Run: headless pygame with SDL's dummy video driver; simulated clock (each Clock.tick advances the game by its frame time, no real sleeping); random seed 0; keys injected as events and as key.get_pressed() state; no mouse input.
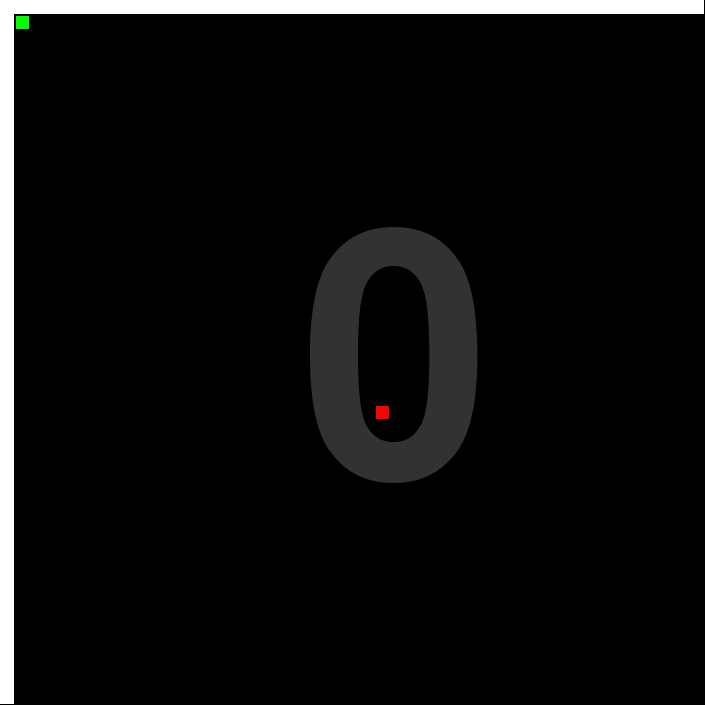
Frame 1 of 4 · flips 1–60 · no input
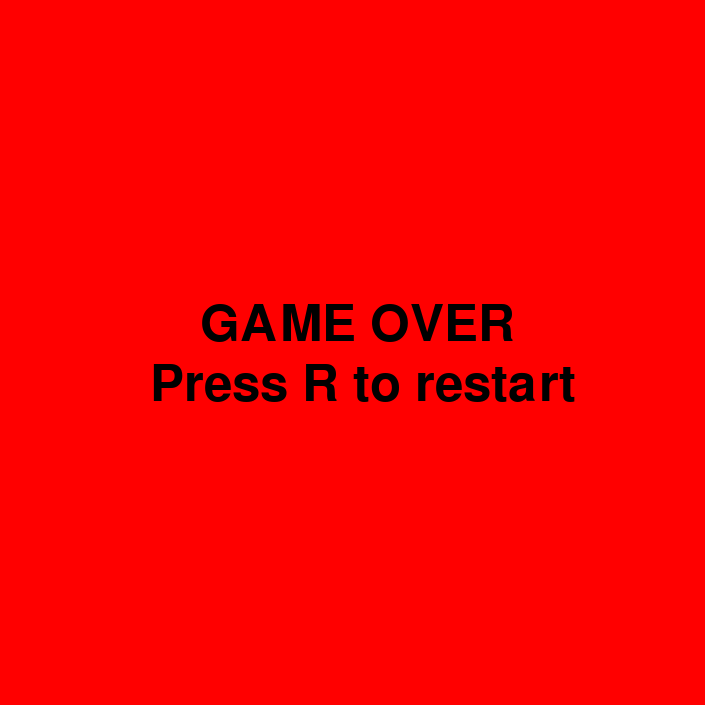
Frame 2 of 4 · flips 61–180 · tapped SPACE, RETURN · held RIGHT (→), D
Frame 3 of 4 · flips 181–300 · held DOWN (↓), S · screen unchanged from frame 2, image omitted
Frame 4 of 4 · flips 301–420 · held LEFT (←), A, UP (↑), W · screen unchanged from frame 3, image omitted

The pygame program that drew these frames:

import pygame
from random import randrange

def creaCom():
    x = [randrange(1,46)*15, randrange(1,46)*15]
    while x in cola:
        x = [randrange(1,46)*15, randrange(1,46)*15]
    return x

def bordes():
    pygame.draw.rect(pantalla, (255,255,255), [0, 0, 14, 704])
    pygame.draw.rect(pantalla, (255,255,255), [0, 0, 704, 14])
    pygame.draw.rect(pantalla, (255,255,255), [705, 705, -13, -705])
    pygame.draw.rect(pantalla, (255,255,255), [705, 705, -705, -13])
    
NEGRO = (0, 0 ,0)
VERDE = (0, 255, 0)
ROJO = (255, 0, 0)

vel = [0,0]
puntos = 0
cola = []
for i in range(3):
    cola.append([-1*(i-1)*15, 15])
perder = False
posCom = creaCom()
fps = 10

pygame.init()
dimensiones = [705,705] #47 cuadrados de 15 px
pantalla = pygame.display.set_mode(dimensiones) 
pygame.display.set_caption('Snake')
hecho = False
reloj = pygame.time.Clock()

while not hecho:
    for evento in pygame.event.get():
        if evento.type == pygame.QUIT: 
            hecho = True
        elif evento.type == pygame.KEYDOWN:
            if evento.key == pygame.K_LEFT or evento.key == pygame.K_a:
                if vel[0] == 0:
                    vel = [-1,0]
            if evento.key == pygame.K_RIGHT or evento.key == pygame.K_d:
                if vel[0] == 0:
                    vel = [1,0]
            if evento.key == pygame.K_UP or evento.key == pygame.K_w:
                if vel[1] == 0:
                    vel = [0,-1]
            if evento.key == pygame.K_DOWN or evento.key == pygame.K_s:
                if vel[1] == 0:
                    vel = [0,1]
            if evento.key == pygame.K_r: #reset
                vel = [0,0]
                puntos = 0
                cola = []
                for i in range(3):
                    cola.append([-1*(i-1)*15, 15])
                perder = False
                posCom = creaCom()

    # --- LA LÓGICA DEL JUEGO DEBERÍA IR AQUÍ
    if not perder:
        
        if vel[0] != 0 or vel[1] != 0:
            if cola[len(cola)-1] == [None]:
                cola[len(cola)-1] = [cola[len(cola)-2][0], cola[len(cola)-2][1]]
            for i in range(len(cola)-1,-1, -1):
                if i < len(cola)-1:
                    cola[i+1] = [cola[i][0], cola[i][1]]
                
            for i in range(2):
                if 15 <= cola[0][i] + vel[i] <= dimensiones[i] - 30:
                    for j in range(1,len(cola)):
                        if cola[j][0] == cola[0][0] + vel[0]*15 and cola[j][1] == cola[0][1] + vel[1]*15:
                            perder = True
                            break
                            
                    if not perder:
                        cola[0][i] += vel[i]*15
                else:
                    perder = True
                    break
        if posCom == cola[0]:
            posCom = creaCom()
            puntos += 1
            cola.append([None])
            if puntos % 10 == 0:
                fps += 2
            print(puntos)
            
    # --- EL CÓDIGO DE DIBUJO DEBERÍA IR AQUÍ
    
    if not perder: 
        pantalla.fill(NEGRO)
        bordes()
        if puntos < 10:
            fuente = pygame.font.Font(None, 500)
            txt = fuente.render(str(puntos), True, (50, 50, 50))
            pantalla.blit(txt, [300,200])
        elif puntos <100:
            fuente = pygame.font.Font(None, 500)
            txt = fuente.render(str(puntos), True, (50, 50, 50))
            pantalla.blit(txt, [175,200])
            
        pygame.draw.rect(pantalla, ROJO, [posCom[0]+1, posCom[1]+1, 13, 13])
            
        for x in cola:
            if x != [None]:
                if 15 <= x[0] :
                    pygame.draw.rect(pantalla, VERDE, [x[0]+1, x[1]+1, 13, 13])

    else:
        pantalla.fill(ROJO)
        fuente = pygame.font.Font(None, 75)
        txt = fuente.render('GAME OVER', True, (0,0,0))
        txt2 = fuente.render('Press R to restart', True, (0,0,0))
        pantalla.blit(txt, [200,300])
        pantalla.blit(txt2, [150, 360])
        
    pygame.display.flip()
    reloj.tick(fps)

pygame.quit()
